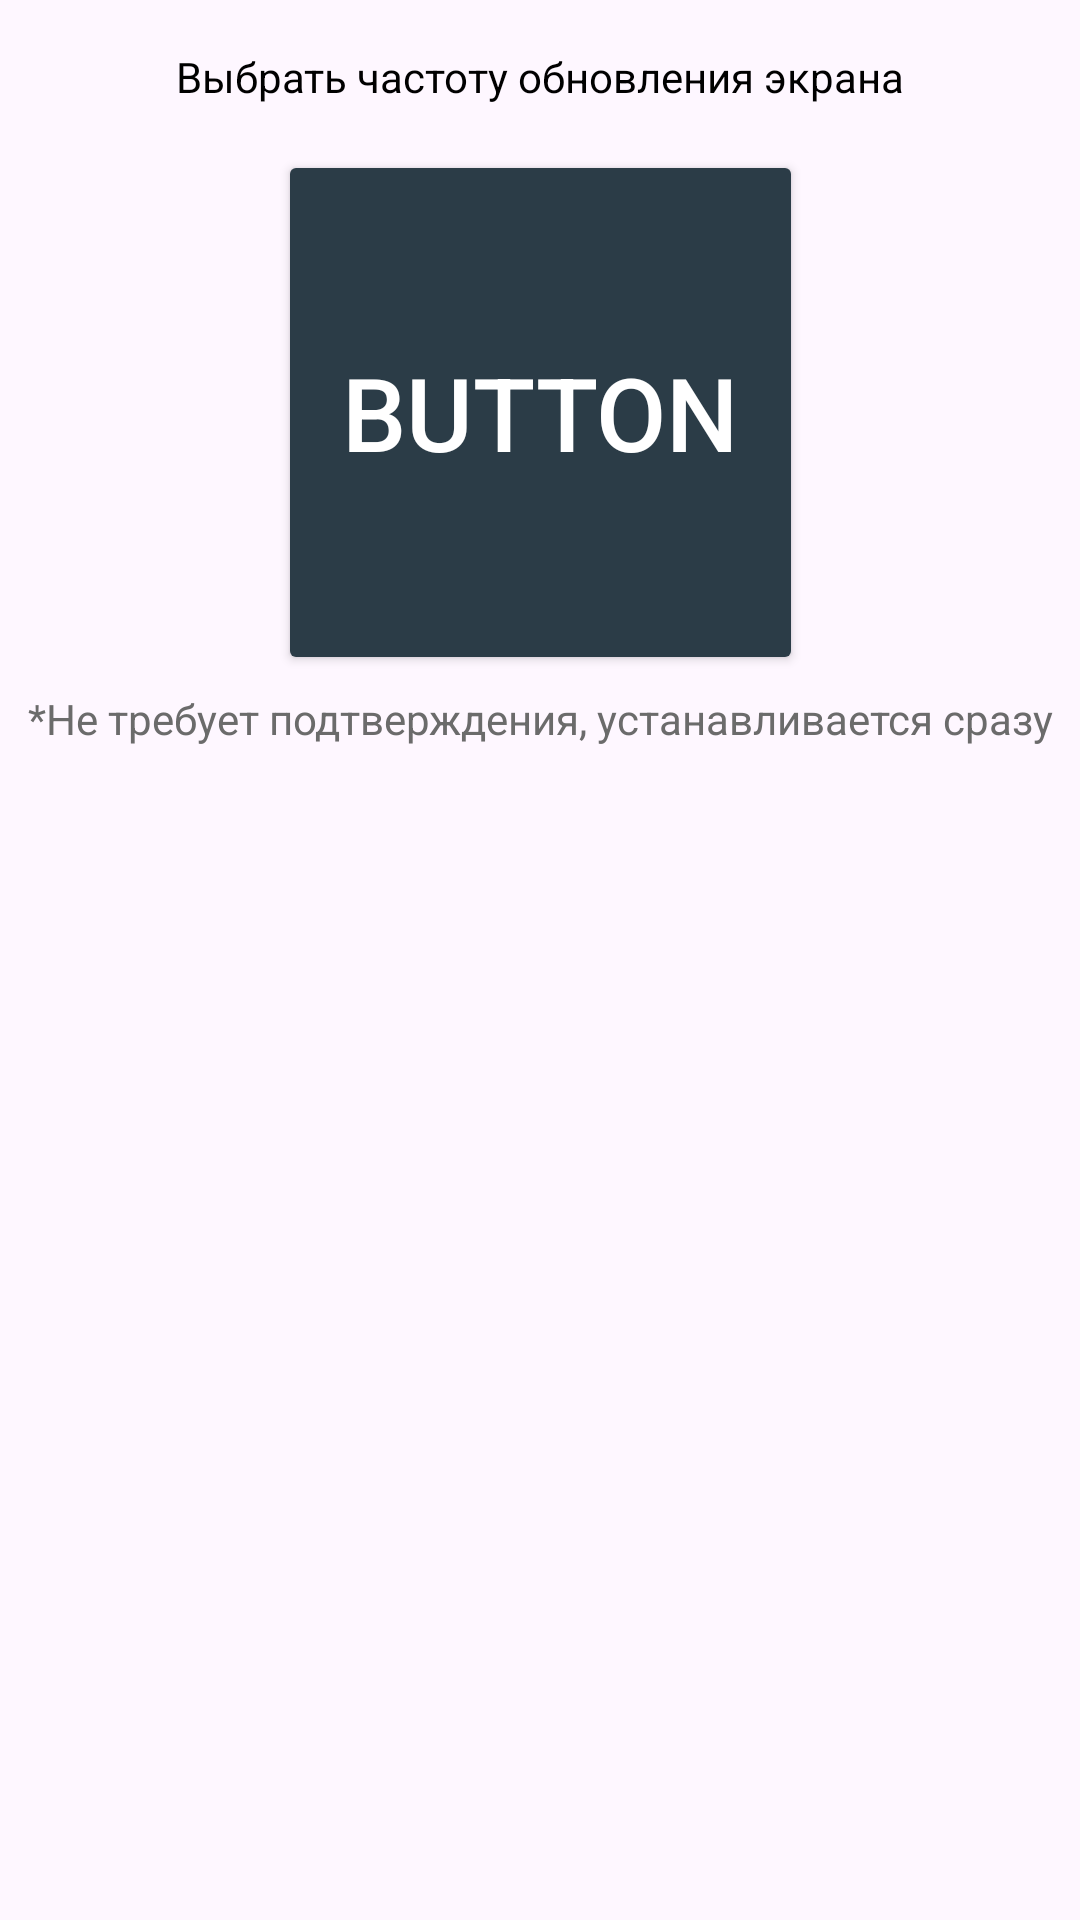

Write the Android layout XML for this screen, with the resource values it uses.
<!-- AndroidManifest.xml: application theme Theme.FLumisk -->
<!-- res/layout/fragment_displey.xml -->
<?xml version="1.0" encoding="utf-8"?>
<androidx.constraintlayout.widget.ConstraintLayout xmlns:android="http://schemas.android.com/apk/res/android"
    xmlns:app="http://schemas.android.com/apk/res-auto"
    xmlns:tools="http://schemas.android.com/tools"
    android:layout_width="match_parent"
    android:layout_height="match_parent"
    tools:context=".screens.fragment_displey">

    <TextView
        android:id="@+id/textView7"
        android:layout_width="wrap_content"
        android:layout_height="wrap_content"
        android:layout_marginTop="16dp"
        android:textColor="@color/black"
        android:text="Выбрать частоту обновления экрана"
        app:layout_constraintEnd_toEndOf="parent"
        app:layout_constraintStart_toStartOf="parent"
        app:layout_constraintTop_toTopOf="parent" />

    <Button
        android:id="@+id/setdispleyclocs_btn"
        android:layout_width="175dp"
        android:layout_height="175dp"
        android:layout_marginTop="15dp"
        android:backgroundTint="@color/cMainBlue"
        android:text="Button"
        android:textColor="@color/white"
        android:textSize="34sp"
        app:layout_constraintEnd_toEndOf="parent"
        app:layout_constraintStart_toStartOf="parent"
        app:layout_constraintTop_toBottomOf="@+id/textView7" />

    <TextView
        android:id="@+id/textView11"
        android:layout_width="wrap_content"
        android:layout_height="wrap_content"
        android:layout_marginTop="5dp"
        android:textColor="@color/Gray"
        android:text="*Не требует подтверждения, устанавливается сразу"
        app:layout_constraintEnd_toEndOf="parent"
        app:layout_constraintStart_toStartOf="parent"
        app:layout_constraintTop_toBottomOf="@+id/setdispleyclocs_btn" />

</androidx.constraintlayout.widget.ConstraintLayout>
<!-- resources referenced by this layout -->
<resources>
  <color name="Gray">#6B6B6B</color>
  <color name="black">#FF000000</color>
  <color name="cMainBlue">#2B3C47</color>
  <color name="white">#FFFFFFFF</color>
  <style name="Theme.FLumisk" parent="Base.Theme.FLumisk" />
  <style name="Base.Theme.FLumisk" parent="Theme.Material3.DayNight.NoActionBar">
          
          
      </style>
</resources>
